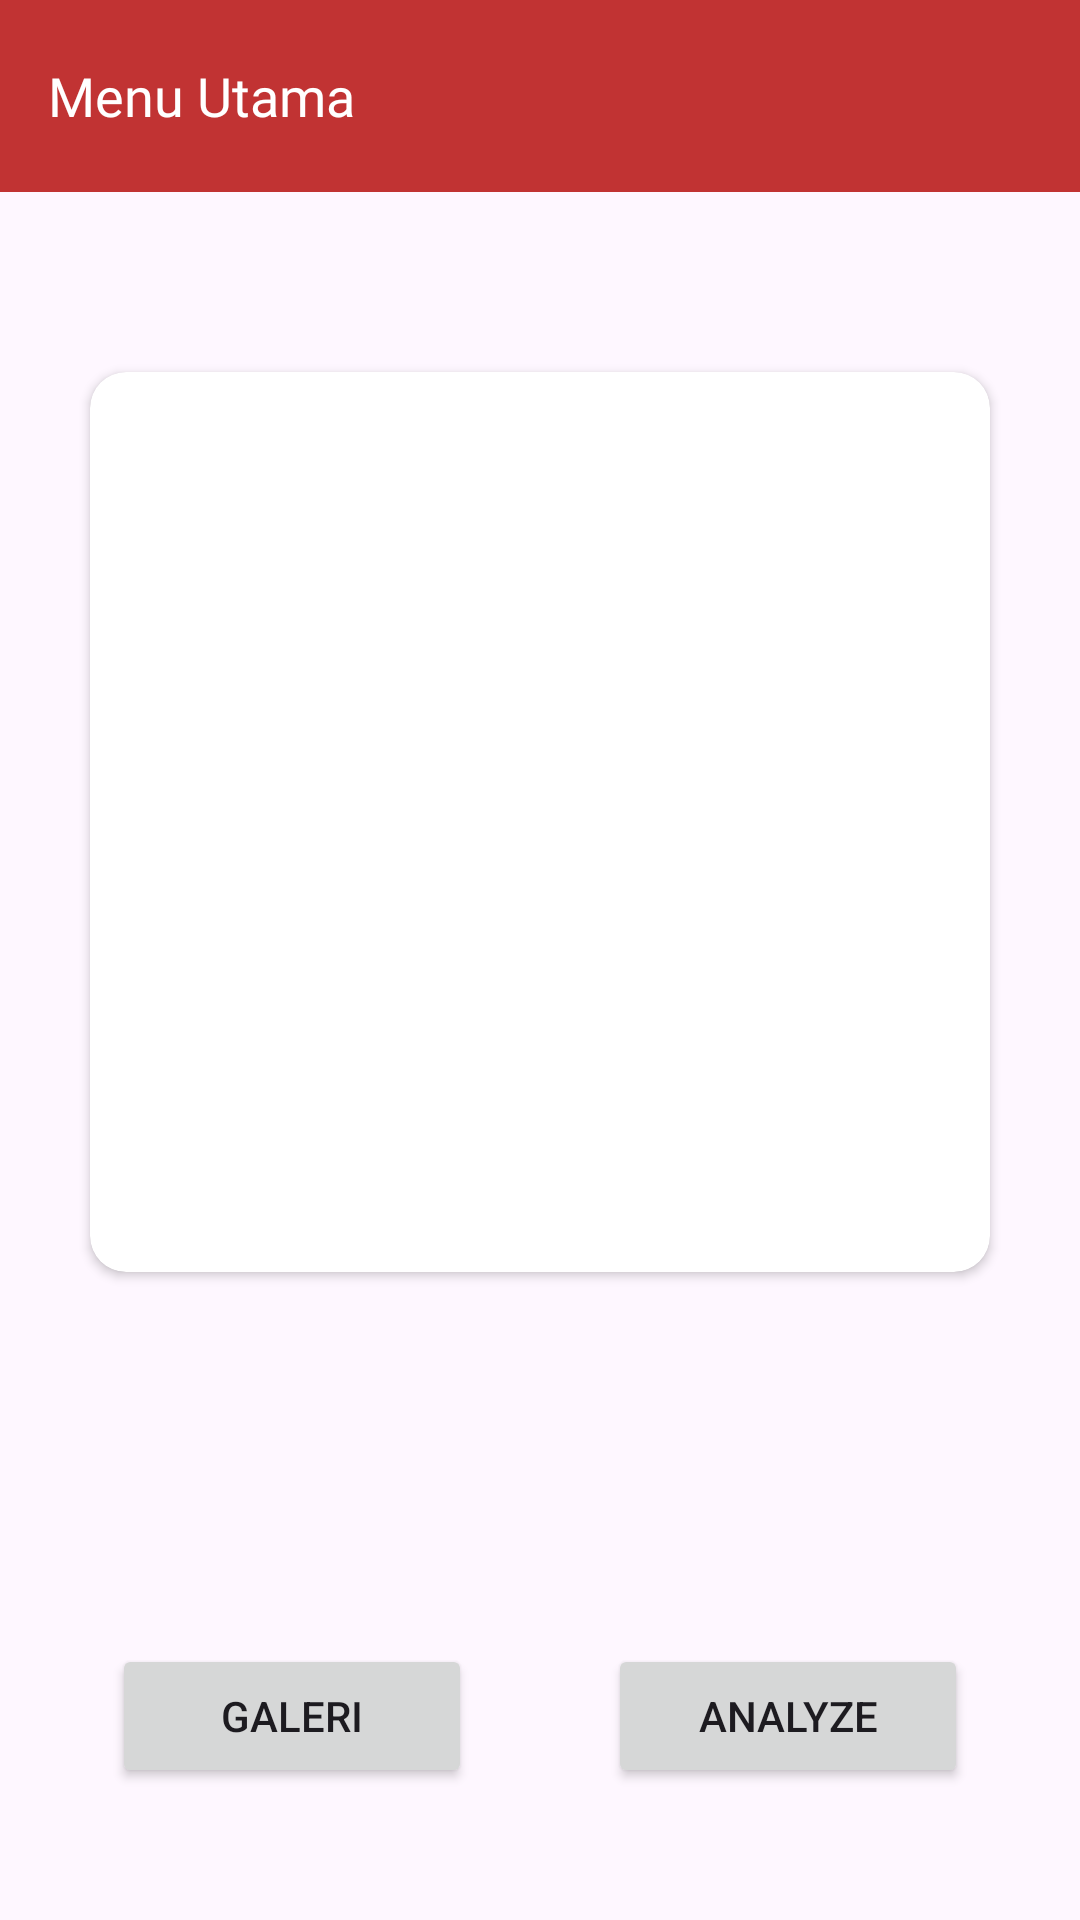

Write the Android layout XML for this screen, with the resource values it uses.
<!-- AndroidManifest.xml: application theme Theme.Asclepius -->
<!-- res/layout/activity_main.xml -->
<?xml version="1.0" encoding="utf-8"?>
<androidx.constraintlayout.widget.ConstraintLayout xmlns:android="http://schemas.android.com/apk/res/android"
    xmlns:app="http://schemas.android.com/apk/res-auto"
    xmlns:tools="http://schemas.android.com/tools"
    android:layout_width="match_parent"
    android:layout_height="match_parent"
    tools:context=".view.MainActivity">

    <com.google.android.material.progressindicator.LinearProgressIndicator
        android:id="@+id/progressIndicator"
        android:layout_width="match_parent"
        android:layout_height="wrap_content"
        android:indeterminate="true"
        android:visibility="gone"
        app:layout_constraintEnd_toEndOf="parent"
        app:layout_constraintStart_toStartOf="parent"
        app:layout_constraintTop_toTopOf="parent" />

    <androidx.appcompat.widget.Toolbar
    android:id="@+id/toolbar"
    android:layout_width="match_parent"
    android:layout_height="?attr/actionBarSize"
    android:background="?attr/colorPrimary"
    android:elevation="4dp"
    android:theme="@style/ThemeOverlay.AppCompat.ActionBar"
    app:popupTheme="@style/ThemeOverlay.AppCompat.Light"
    app:titleTextColor="#FFFFFF"
    app:layout_constraintTop_toTopOf="parent">

    <TextView
        android:id="@+id/toolbar_title"
        android:layout_width="wrap_content"
        android:layout_height="wrap_content"
        android:text="Menu Utama"
        android:fontFamily="@font/boldd"
        android:textColor="#FFFFFF"
        android:textSize="18sp"
        android:layout_centerInParent="true"/>



</androidx.appcompat.widget.Toolbar>

    <androidx.cardview.widget.CardView
        android:layout_width="wrap_content"
        android:layout_height="wrap_content"
        android:layout_marginStart="8dp"
        android:layout_marginTop="8dp"
        android:layout_marginEnd="8dp"
        android:layout_marginBottom="8dp"
        app:cardCornerRadius="12dp"
        app:layout_constraintBottom_toTopOf="@+id/galleryButton"
        app:layout_constraintEnd_toEndOf="parent"
        app:layout_constraintStart_toStartOf="parent"
        app:layout_constraintTop_toTopOf="parent">

        <ImageView
            android:id="@+id/previewImageView"
            android:layout_width="300dp"
            android:layout_height="300dp"
            android:contentDescription="@string/fotogalery"
            android:scaleType="centerCrop"
            android:src="@drawable/ic_place_holder"
            app:layout_constraintBottom_toBottomOf="parent"
            app:layout_constraintEnd_toEndOf="parent"
            app:layout_constraintHorizontal_bias="0.5"
            app:layout_constraintStart_toStartOf="parent"
            app:layout_constraintTop_toTopOf="parent"
            app:layout_constraintVertical_bias="0.5" />

    </androidx.cardview.widget.CardView>

    <Button
        android:id="@+id/analyzeButton"
        android:layout_width="120dp"
        android:layout_height="wrap_content"
        android:layout_marginStart="8dp"
        android:layout_marginTop="484dp"
        android:layout_marginEnd="8dp"
        android:text="@string/analyze"
        app:layout_constraintEnd_toEndOf="parent"
        app:layout_constraintStart_toEndOf="@id/galleryButton"
        app:layout_constraintTop_toBottomOf="@id/toolbar" />

    <Button
        android:id="@+id/galleryButton"
        android:layout_width="120dp"
        android:layout_height="wrap_content"
        android:layout_marginStart="8dp"
        android:layout_marginTop="484dp"
        android:layout_marginEnd="8dp"
        android:text="@string/gallery"
        app:layout_constraintEnd_toStartOf="@id/analyzeButton"
        app:layout_constraintStart_toStartOf="parent"
        app:layout_constraintTop_toBottomOf="@id/toolbar" />

</androidx.constraintlayout.widget.ConstraintLayout>
<!-- resources referenced by this layout -->
<resources>
  <string name="analyze">Analyze</string>
  <string name="fotogalery">FotoGalery</string>
  <string name="gallery">Galeri</string>
  <style name="Theme.Asclepius" parent="Base.Theme.Asclepius" />
  <style name="Base.Theme.Asclepius" parent="Theme.Material3.DayNight.NoActionBar">
          <item name="android:statusBarColor">@color/red</item>
          <item name="colorPrimary">@color/red</item>
          <item name="colorPrimaryVariant">@color/green</item>
          <item name="colorOnPrimary">@color/white</item>
  
          <item name="colorSecondary">@color/red</item>
          <item name="colorSecondaryVariant">@color/red</item>
          <item name="colorOnSecondary">@color/black</item>
      </style>
  <color name="red">#C13333</color>
  <color name="green">#027F7C</color>
  <color name="white">#FFFFFFFF</color>
  <color name="black">#FF000000</color>
</resources>
